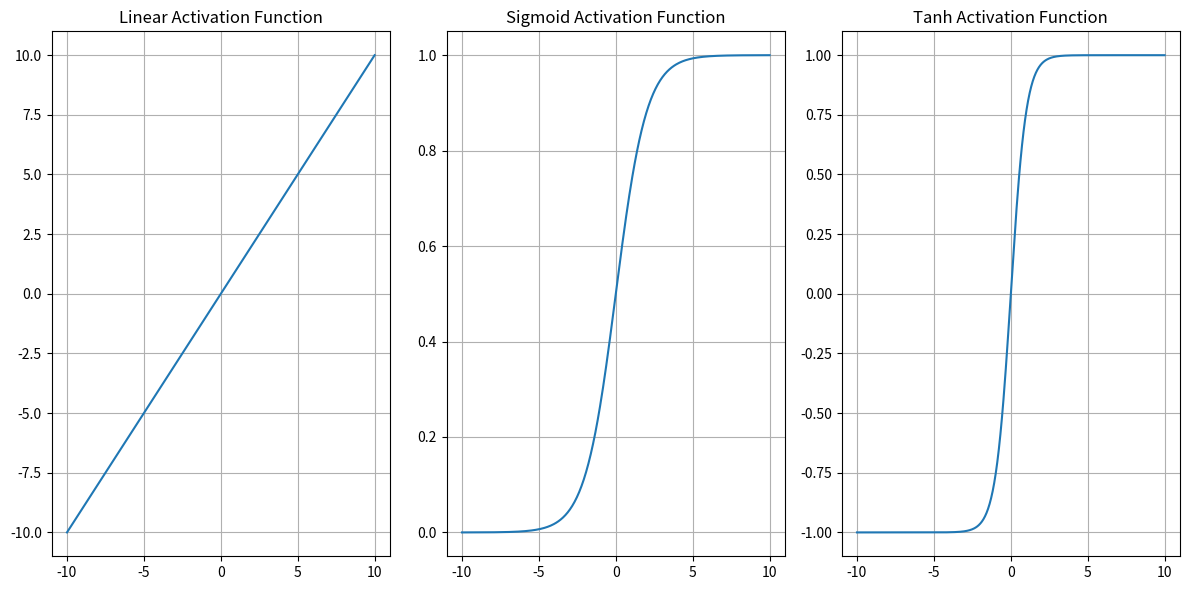

Here is the Python script that generated this plot:
#!/usr/bin/env python
# coding: utf-8

# In[7]:


import numpy as np
import matplotlib.pyplot as plt

def linear_activation(x):
    return x

def sigmoid_activation(x):
    return 1 / (1 + np.exp(-x))

def tanh_activation(x):
    return np.tanh(x)

class Perceptron:
    def __init__(self, activation_function):
        self.weights = np.random.rand(2) 
        self.bias = np.random.rand(1)    
        self.activation_function = activation_function
        
    def predict(self, inputs):
        total_input = np.dot(inputs, self.weights) + self.bias
        return self.activation_function(total_input)
    
    def train(self, inputs, targets, epochs, learning_rate):
        for epoch in range(epochs):
            for input_vector, target in zip(inputs, targets):
                prediction = self.predict(input_vector)
                error = target - prediction
                self.weights += learning_rate * error * input_vector
                self.bias += learning_rate * error

            if epoch % 100 == 0:
                print(f"Epoch {epoch}/{epochs} - Loss: {np.mean(np.square(targets - self.predict(inputs)))}")

inputs = np.array([
    [0, 0],
    [0, 1],
    [1, 0],
    [1, 1]
])  

targets = np.array([0, 0, 0, 1]) 

activation_functions = {
    "Linear": linear_activation,
    "Sigmoid": sigmoid_activation,
    "Tanh": tanh_activation
}

for name, activation_function in activation_functions.items():
    print(f"\nTraining Perceptron with {name} Activation:")
    perceptron = Perceptron(activation_function)
    perceptron.train(inputs, targets, epochs=1000, learning_rate=0.1)
    predictions = [perceptron.predict(x) for x in inputs]
    print(f"Predictions using {name} activation: {predictions}")

def plot_activation_function():
    x = np.linspace(-10, 10, 400)
    plt.figure(figsize=(12, 6))

    plt.subplot(1, 3, 1)
    plt.plot(x, linear_activation(x), label='Linear')
    plt.title('Linear Activation Function')
    plt.grid(True)
    
    plt.subplot(1, 3, 2)
    plt.plot(x, sigmoid_activation(x), label='Sigmoid')
    plt.title('Sigmoid Activation Function')
    plt.grid(True)
    
    plt.subplot(1, 3, 3)
    plt.plot(x, tanh_activation(x), label='Tanh')
    plt.title('Tanh Activation Function')
    plt.grid(True)
    
    plt.tight_layout()
    plt.show()

plot_activation_function()


# In[ ]:





# In[ ]:





# In[ ]:




